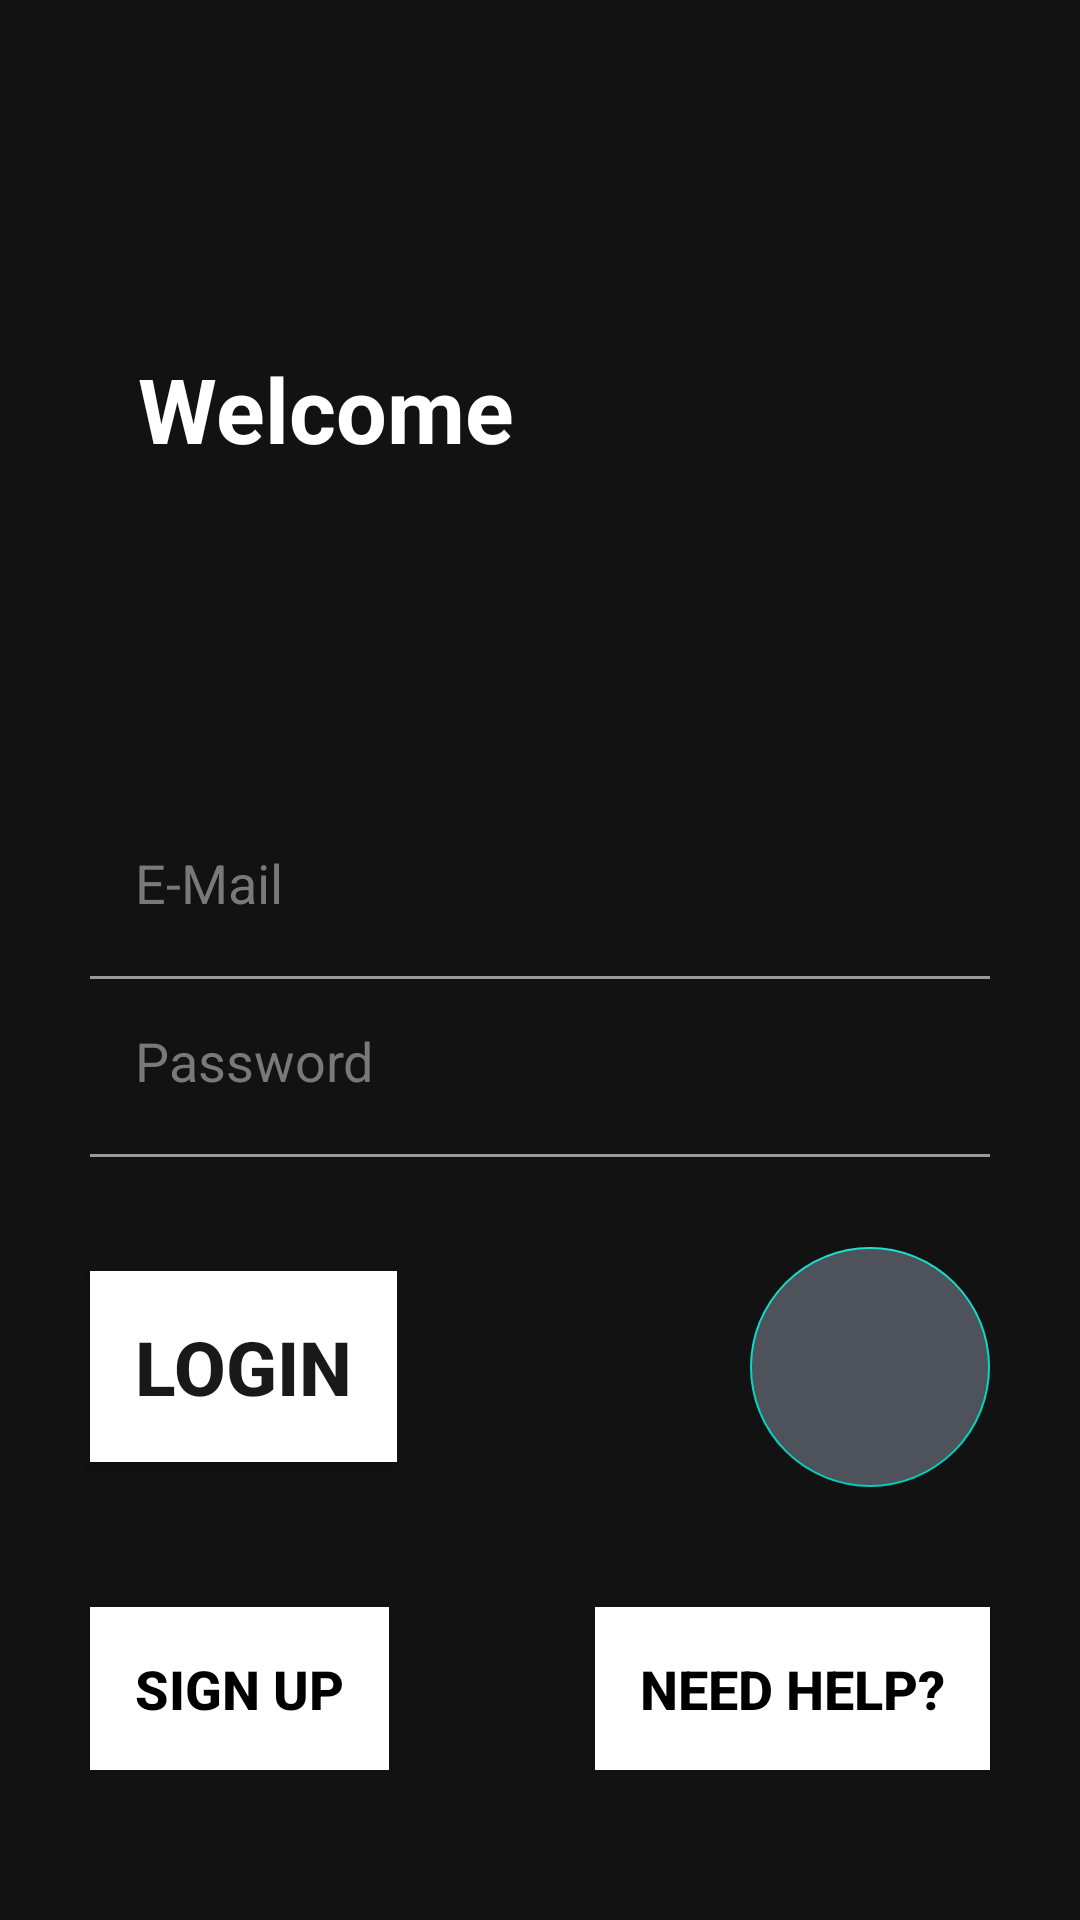

Write the Android layout XML for this screen, with the resource values it uses.
<!-- AndroidManifest.xml: application theme Theme.MaterialComponents.NoActionBar -->
<!-- res/layout/activity_login.xml -->
<?xml version="1.0" encoding="utf-8"?>
<androidx.constraintlayout.widget.ConstraintLayout
        xmlns:android="http://schemas.android.com/apk/res/android"
        xmlns:app="http://schemas.android.com/apk/res-auto"
        xmlns:tools="http://schemas.android.com/tools"
        android:layout_width="match_parent"
        android:layout_height="match_parent"
        tools:context=".LoginActivity">

    <ImageView
            android:id="@+id/imageView"
            android:layout_width="match_parent"
            android:layout_height="match_parent"
            android:scaleType="centerCrop"
            android:src="@drawable/background_image_one_signin" />

    <TextView
            android:layout_width="wrap_content"
            android:layout_height="wrap_content"
            android:layout_marginStart="8dp"
            android:layout_marginTop="116dp"
            android:layout_marginEnd="8dp"
            android:text="@string/welcome"
            android:textColor="@android:color/white"
            android:textSize="30sp"
            android:textStyle="bold"
            app:layout_constraintEnd_toEndOf="parent"
            app:layout_constraintHorizontal_bias="0.174"
            app:layout_constraintStart_toStartOf="parent"
            app:layout_constraintTop_toTopOf="@+id/imageView" />

    <LinearLayout
            android:layout_width="match_parent"
            android:layout_height="match_parent"
            android:gravity="bottom"
            android:orientation="vertical">
        <EditText
                android:id="@+id/login_username"
                android:layout_width="match_parent"
                android:layout_height="wrap_content"
                android:layout_marginStart="30dp"
                android:layout_marginEnd="30dp"
                android:backgroundTint="@android:color/transparent"
                android:hint="@string/email"
                android:inputType="textEmailAddress"
                android:padding="15dp"
                android:textColor="#292929"
                android:textColorHint="#797979" />
        <ProgressBar
                android:id="@+id/login_progress"
                android:layout_width="wrap_content"
                android:layout_height="wrap_content"
                android:layout_centerHorizontal="true"
                android:layout_centerVertical="true"
                android:visibility="gone" />


        <RelativeLayout
                android:layout_width="match_parent"
                android:layout_height="1dp"
                android:layout_marginStart="30dp"
                android:layout_marginTop="4dp"
                android:layout_marginEnd="30dp"
                android:background="#999999" />

        <EditText
                android:id="@+id/login_password"
                android:layout_width="match_parent"
                android:layout_height="wrap_content"
                android:layout_marginStart="30dp"
                android:layout_marginEnd="30dp"
                android:backgroundTint="@android:color/transparent"
                android:hint="@string/password"
                android:inputType="textPassword"
                android:padding="15dp"
                android:textColor="#292929"
                android:textColorHint="#797979" />

        <RelativeLayout
                android:layout_width="match_parent"
                android:layout_height="1dp"
                android:layout_marginStart="30dp"
                android:layout_marginTop="4dp"
                android:layout_marginEnd="30dp"
                android:background="#999999" />

        <RelativeLayout
                android:layout_width="match_parent"
                android:layout_marginTop="10dp"
                android:layout_height="wrap_content">

            <com.google.android.material.floatingactionbutton.FloatingActionButton
                    android:id="@+id/login_in_arrow"
                    android:layout_width="wrap_content"
                    android:layout_height="wrap_content"
                    android:layout_alignParentEnd="true"
                    android:layout_centerInParent="true"
                    android:src="@drawable/round_arrow_forward_24"
                    android:layout_marginTop="20dp"
                    android:layout_marginEnd="30dp"
                    android:tint="@android:color/white"
                    android:layout_marginBottom="20dp"
                    android:elevation="0dp"
                    app:elevation="0dp"
                    android:backgroundTint="#4E525B"
                    app:fabCustomSize="80dp"
                    tools:ignore="RelativeOverlap" />

            <Button
                android:id="@+id/sign_in_login"
                android:layout_width="wrap_content"
                android:layout_height="wrap_content"
                android:layout_alignParentStart="true"
                android:layout_centerInParent="true"
                android:layout_marginStart="30dp"
                android:background="@color/white"
                android:backgroundTint="@color/white"
                android:padding="15dp"
                android:text="@string/login"
                android:textColor="#191919"
                android:textSize="25sp"
                android:textStyle="bold" />
        </RelativeLayout>

        <RelativeLayout
                android:layout_width="match_parent"
                android:layout_height="wrap_content"
                android:layout_marginBottom="50dp"
                android:layout_marginTop="20dp">

            <Button
                    android:id="@+id/sign_up_login"
                    android:layout_width="wrap_content"
                    android:layout_height="wrap_content"
                    android:layout_alignParentStart="true"
                    android:layout_centerInParent="true"
                    android:layout_marginStart="30dp"
                    android:padding="15dp"
                    android:text="@string/sign"
                    android:background="@color/white"
                    android:textSize="18sp"
                    android:textColor="@color/black"
                    android:textStyle="bold" />

            <Button
                    android:id="@+id/needhelp"
                    android:layout_width="wrap_content"
                    android:layout_height="wrap_content"
                    android:layout_alignParentEnd="true"
                    android:layout_centerInParent="true"
                    android:layout_marginEnd="30dp"
                    android:padding="15dp"
                    android:text="@string/help"
                    android:textColor="@color/black"
                    android:background="@color/white"
                    android:textSize="18sp"
                    android:textStyle="bold" />
        </RelativeLayout>


    </LinearLayout>




</androidx.constraintlayout.widget.ConstraintLayout>
<!-- resources referenced by this layout -->
<resources>
  <color name="black">#000000</color>
  <color name="white">#FFFFFF</color>
  <string name="email">E-Mail</string>
  <string name="help">Need Help?</string>
  <string name="login">Login</string>
  <string name="password">Password</string>
  <string name="sign">Sign up</string>
  <string name="welcome">Welcome</string>
</resources>
